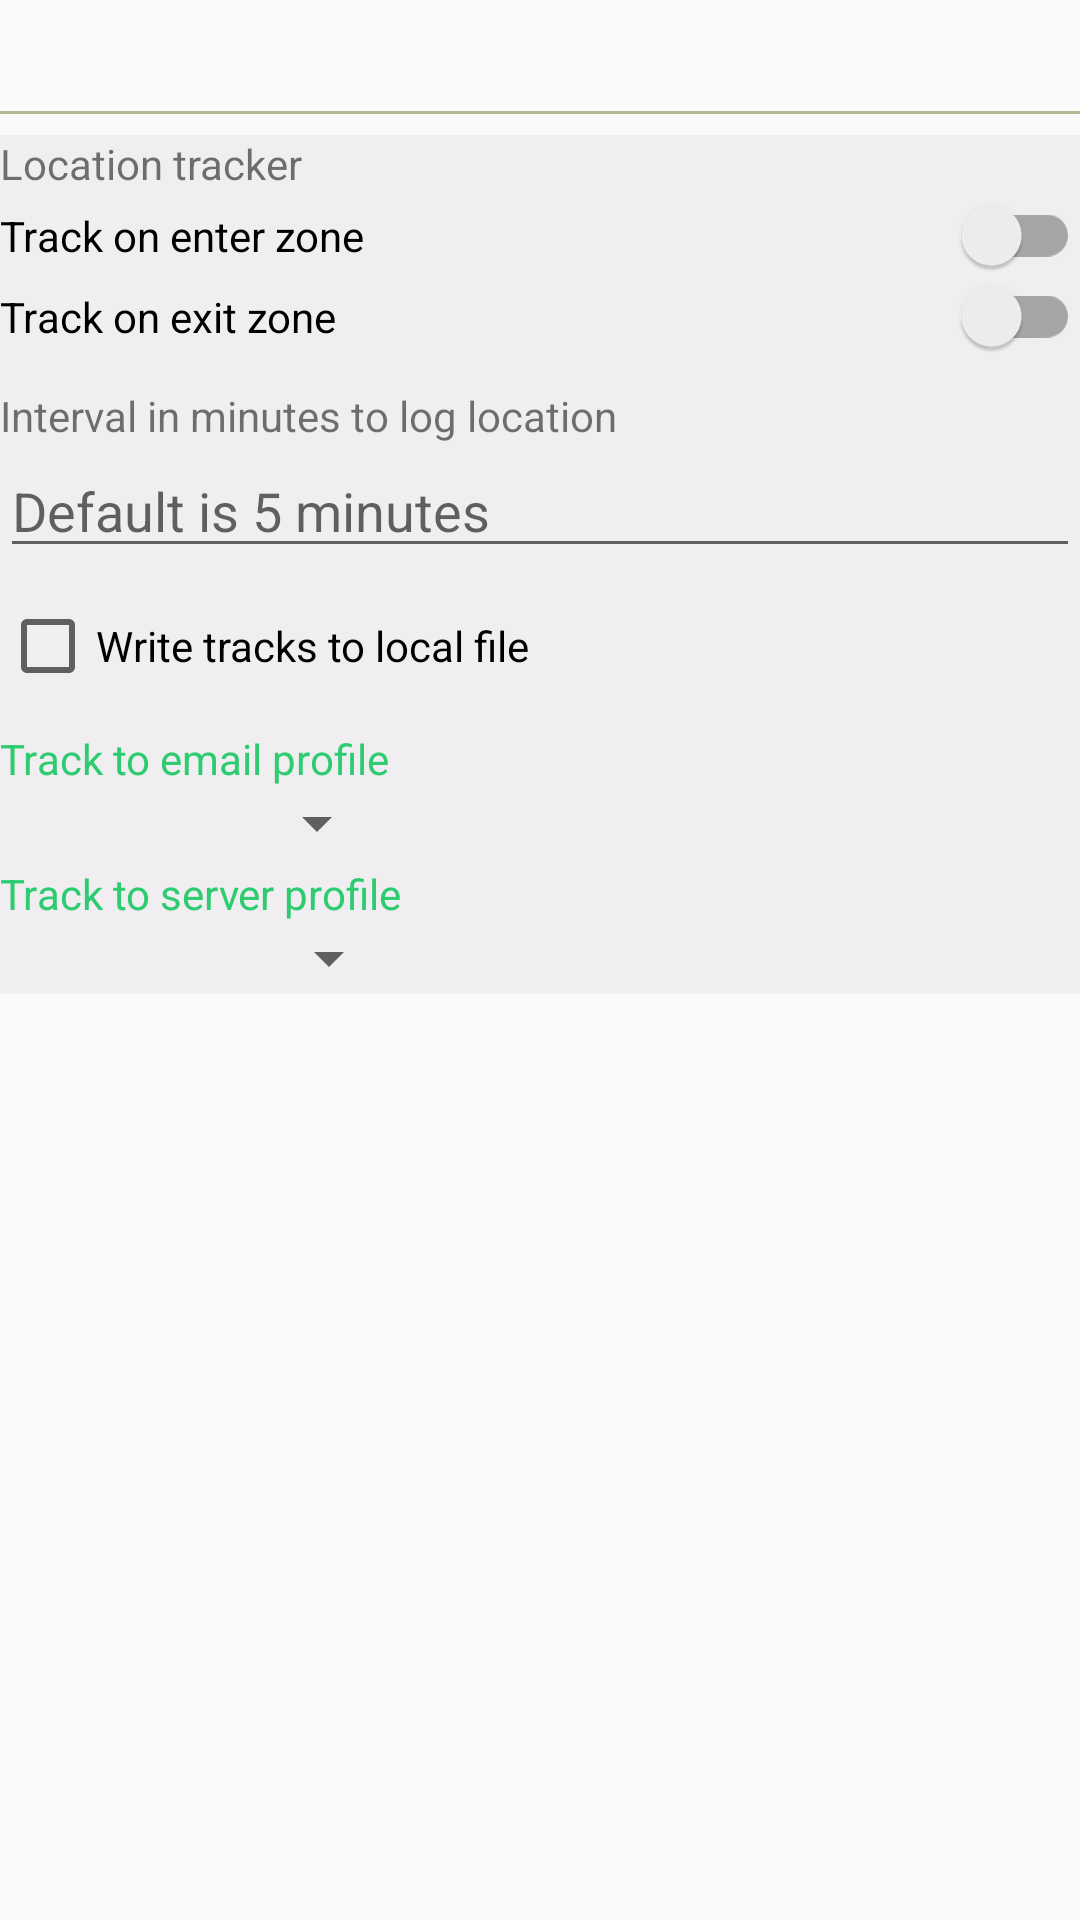

Here is an Android app screen rendered from its layout file. Give the layout XML and the strings, colors and styles it references.
<!-- AndroidManifest.xml: application theme AppTheme -->
<!-- res/layout/local_tracking_settings.xml -->
<?xml version="1.0" encoding="utf-8"?>
<ScrollView xmlns:android="http://schemas.android.com/apk/res/android"
	xmlns:tools="http://schemas.android.com/tools"
	android:layout_width="match_parent"
    android:layout_height="match_parent"
    android:layout_margin="5dp"
    >
	<LinearLayout 
	    android:layout_width="match_parent"
	    android:layout_height="wrap_content"
	    android:orientation="vertical" 
	    android:scrollbars="vertical"
	    >
	
	    <TextView
	        android:id="@+id/location_tracking_settings"
	        android:layout_width="wrap_content"
			android:layout_height="wrap_content"
	        android:layout_marginTop="5dp"
			android:layout_marginStart="5dp"
	        android:textSize="20sp"
	        android:textStyle="bold"
			/>
	
	    <View
	        android:layout_width="fill_parent"
	        android:layout_height="1dp"
	        android:layout_marginBottom="5dp"
	        android:layout_marginTop="5dp"
	        android:background="#B8B894" />

		<LinearLayout
			android:layout_width="match_parent"
            android:layout_height="wrap_content"
            android:layout_marginTop="2dp"
            android:orientation="vertical"
            android:background="#F0EEF0" >
			<TextView
				android:text="@string/locationTracker"
				android:layout_height="20dp"
				android:textStyle="normal"
				android:layout_width="wrap_content" />


					<androidx.appcompat.widget.SwitchCompat
						android:layout_width="match_parent"
						android:layout_height="wrap_content"
						android:text="@string/trackEnter"
						android:id="@+id/enterTracking"
						/>

					<androidx.appcompat.widget.SwitchCompat
						android:layout_width="match_parent"
						android:layout_height="wrap_content"
						android:text="@string/trackExit"
						android:id="@+id/exitTracking"

						/>

			<Space
				android:layout_width="match_parent"
				android:layout_height="10dp" />


			<TextView
				android:layout_width="wrap_content"
                android:layout_height="wrap_content"
                android:text="@string/localInterval" />

            <EditText
                android:id="@+id/valuelocalInterval"
                android:layout_width="match_parent"
                android:layout_height="wrap_content"
                android:hint="@string/hintlocalInterval"
                android:inputType="number"
				tools:ignore="Autofill" />
            
            <Space
            	android:layout_width="match_parent"
            	android:layout_height="10dp" />

            <CheckBox
	            android:id="@+id/value_trackToFile"
	            android:layout_width="wrap_content"
	            android:layout_height="wrap_content"
	            android:text="@string/text_trackToFile" 
	        />
            

            <Space
            android:layout_width="match_parent"
            android:layout_height="10dp" />

			<LinearLayout
				android:id="@+id/linearLayout3"
				android:layout_width="wrap_content"
				android:layout_height="wrap_content"
				android:background="#F0EEF0"
				android:layout_marginTop="2dp"
				android:orientation="vertical"
				>
				<TextView
					android:layout_width="wrap_content"
					android:layout_height="wrap_content"
					android:text="@string/text_trackToMail"
					android:textColor="?attr/colorAccent"
					android:textStyle="normal" />

				<Spinner
					android:id="@+id/spinner_tracking_mail_profile"
					android:layout_width="match_parent"
					android:layout_height="wrap_content"
					/>

			</LinearLayout>
			<LinearLayout
				android:id="@+id/linearLayout4"
				android:layout_width="wrap_content"
				android:layout_height="wrap_content"
				android:background="#F0EEF0"
				android:layout_marginTop="2dp"
				android:orientation="vertical"
				>
				<TextView
					android:layout_width="match_parent"
					android:layout_height="wrap_content"
					android:text="@string/text_trackToServer"
					android:textColor="?attr/colorAccent"
					android:textStyle="normal" />

				<Spinner
					android:id="@+id/spinner_tracking_server_profile"
					android:layout_width="match_parent"
					android:layout_height="wrap_content"
					/>

			</LinearLayout>
		</LinearLayout>
	</LinearLayout>
</ScrollView>
<!-- resources referenced by this layout -->
<resources>
  <string name="hintlocalInterval">Default is 5 minutes</string>
  <string name="localInterval">Interval in minutes to log location</string>
  <string name="locationTracker">Location tracker</string>
  <string name="text_trackToFile">Write tracks to local file</string>
  <string name="text_trackToMail">Track to email profile</string>
  <string name="text_trackToServer">Track to server profile</string>
  <string name="trackEnter">Track on enter zone</string>
  <string name="trackExit">Track on exit zone</string>
  <style name="AppTheme" parent="Theme.AppCompat.Light.NoActionBar">
          <item name="colorPrimary">@color/colorPrimary</item>
          <item name="colorPrimaryDark">@color/colorPrimaryDark</item>
          <item name="colorAccent">@color/colorAccent</item>
      </style>
  <color name="colorPrimary">#8e24aa</color>
  <color name="colorPrimaryDark">#7b1fa2</color>
  <color name="colorAccent">#2ecc71</color>
</resources>
